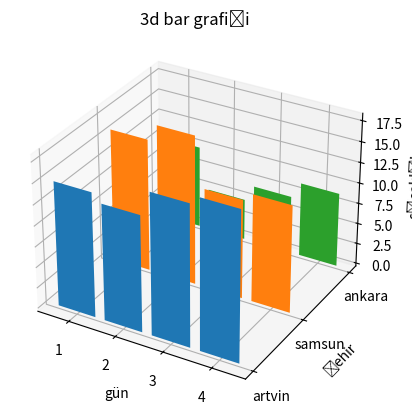

Source code (Python):
import matplotlib.pyplot as plt
import numpy as np

sehir = ['artvin','samsun','ankara']
sicaklik = [[15,14,17,18],[16,18,12,13],[10,5,7,9]]
sicaklik = np.array(sicaklik)
s,gun = sicaklik.shape

x = 1+np.arange(gun)
y = np.arange(len(sehir))
fig = plt.figure()
ax = fig.add_subplot(projection='3d')

for i in y:
    ax.bar(x,sicaklik[i,:],i,zdir = 'y')
ax.set_title('3d bar grafiği')
ax.set_xlabel('gün')
ax.set_ylabel('şehir')
ax.set_zlabel('sıcaklık')
plt.xticks(x)
plt.yticks(y,sehir)
plt.show()
